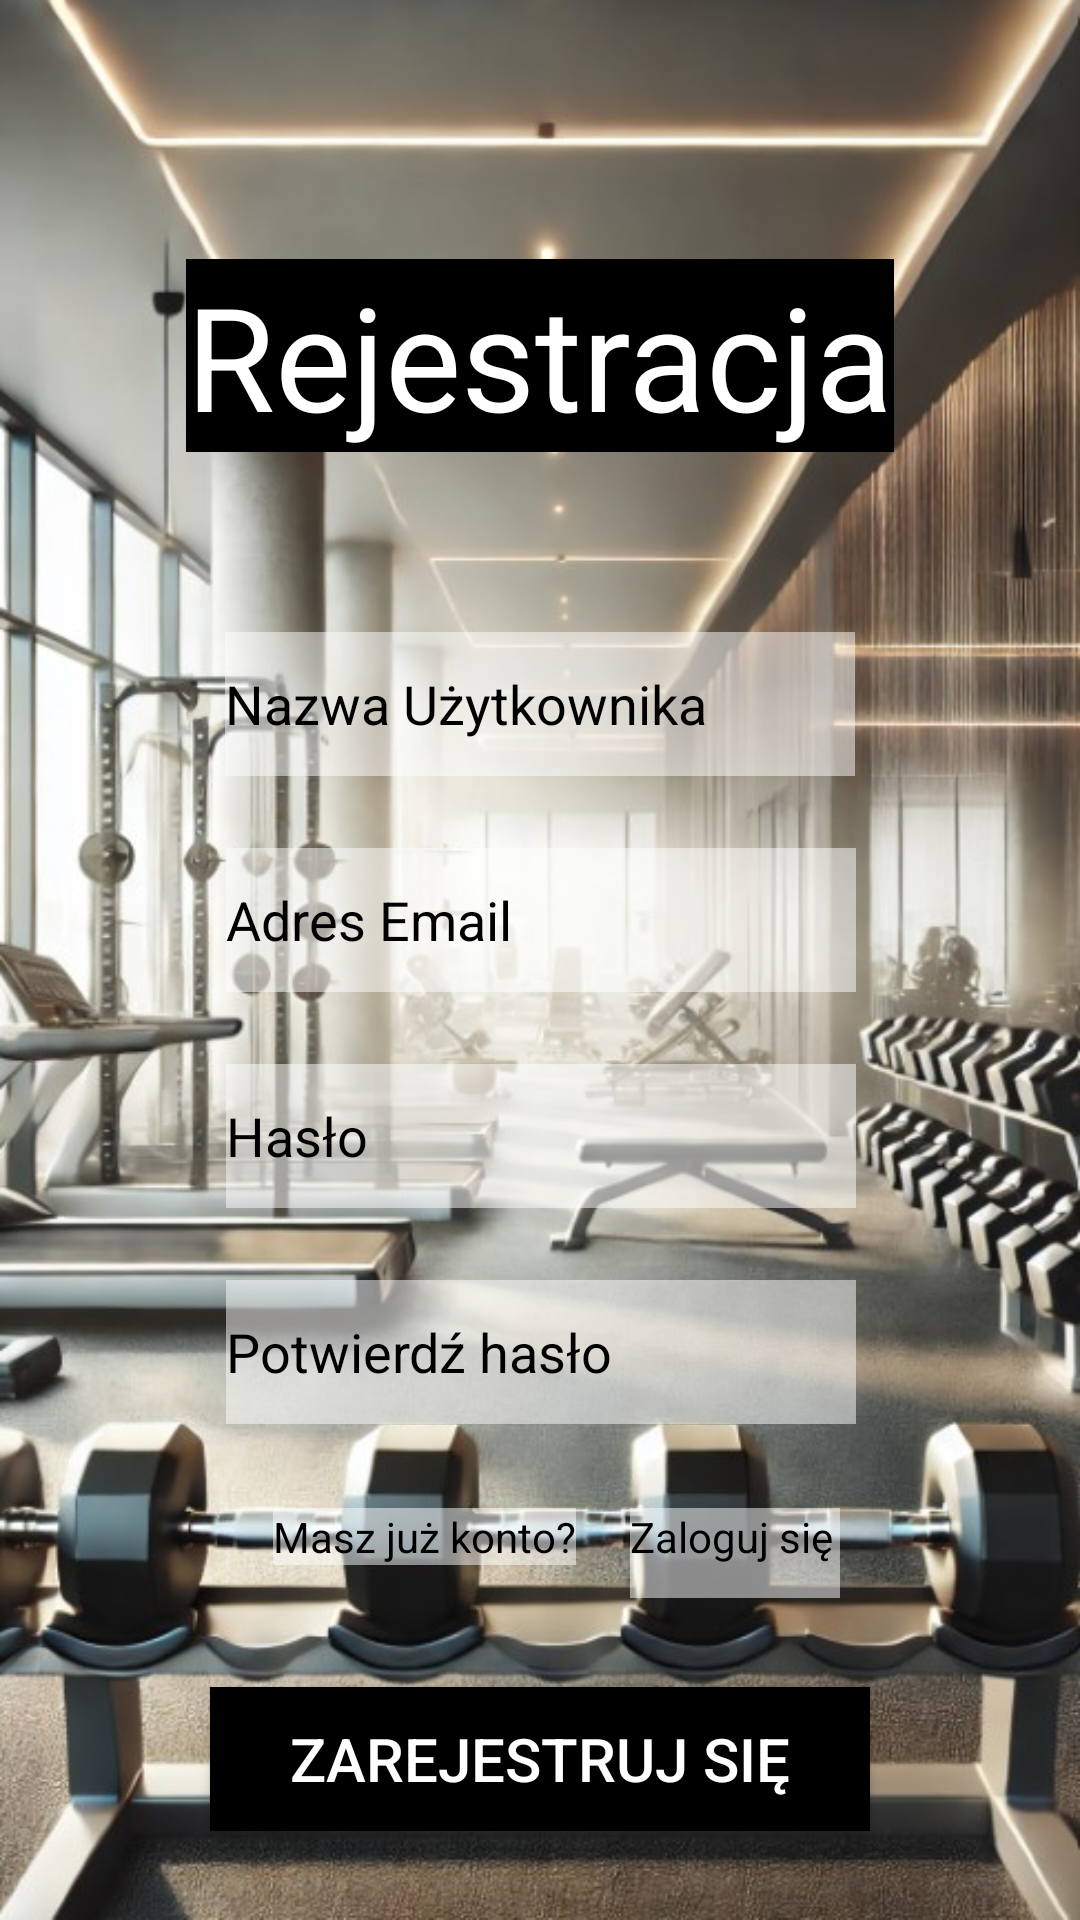

Produce the Android XML layout that renders to this screen, including the resource entries it uses.
<!-- AndroidManifest.xml: application theme Theme.TestLogowania -->
<!-- res/layout/activity_main2.xml -->
<?xml version="1.0" encoding="utf-8"?>
<androidx.constraintlayout.widget.ConstraintLayout
    xmlns:android="http://schemas.android.com/apk/res/android"
    xmlns:app="http://schemas.android.com/apk/res-auto"
    xmlns:tools="http://schemas.android.com/tools"
    android:background="@drawable/tlo"
    android:layout_width="match_parent"
    android:layout_height="match_parent"
    tools:context=".MainActivity2">

    <Button android:id="@+id/registerButton"
        android:layout_width="220dp"
        android:layout_height="48dp"
        android:onClick="onClickRegister"
        android:text="zarejestruj się"
        android:background="@color/black"
        android:textColor="@color/white"
        android:textSize="20sp"
        app:layout_constraintBottom_toBottomOf="parent"
        app:layout_constraintEnd_toEndOf="parent"
        app:layout_constraintStart_toStartOf="parent"
        app:layout_constraintTop_toBottomOf="@+id/textView7"
        tools:ignore="DuplicateSpeakableTextCheck,DuplicateSpeakableTextCheck"/>

    <EditText
        android:id="@+id/registerUserEditText"
        android:layout_width="wrap_content"
        android:layout_height="wrap_content"
        android:layout_marginTop="60dp"
        android:background="#80FFFFFF"
        android:ems="10"
        android:hint="@string/username"
        android:inputType="textEmailAddress"
        android:minHeight="48dp"
        android:textColor="@color/black"
        android:textColorHint="@color/black"
        app:layout_constraintEnd_toEndOf="parent"
        app:layout_constraintHorizontal_bias="0.5"
        app:layout_constraintStart_toStartOf="parent"
        app:layout_constraintTop_toBottomOf="@+id/registerTextView"
        tools:ignore="TextContrastCheck,TextContrastCheck" />

    <EditText
        android:id="@+id/registerEmailEditText"
        android:layout_width="wrap_content"
        android:layout_height="wrap_content"
        android:layout_marginTop="24dp"
        android:background="#80FFFFFF"
        android:ems="10"
        android:hint="@string/email"
        android:inputType="textEmailAddress"
        android:minHeight="48dp"
        android:textColor="@color/black"
        android:textColorHint="@color/black"
        app:layout_constraintEnd_toEndOf="parent"
        app:layout_constraintHorizontal_bias="0.502"
        app:layout_constraintStart_toStartOf="parent"
        app:layout_constraintTop_toBottomOf="@+id/registerUserEditText"
        tools:ignore="TextContrastCheck,TextContrastCheck" />

    <EditText
        android:id="@+id/registerPasswordlEditText"
        android:layout_width="wrap_content"
        android:layout_height="wrap_content"
        android:layout_marginTop="24dp"
        android:background="#80FFFFFF"
        android:ems="10"
        android:hint="@string/password"
        android:inputType="textPassword"
        android:minHeight="48dp"
        android:textColor="@color/black"
        android:textColorHint="@color/black"
        app:layout_constraintEnd_toEndOf="parent"
        app:layout_constraintHorizontal_bias="0.502"
        app:layout_constraintStart_toStartOf="parent"
        app:layout_constraintTop_toBottomOf="@+id/registerEmailEditText"
        tools:ignore="TextContrastCheck,TextContrastCheck" />

    <EditText android:id="@+id/registerConfirmPasswordlEditText"
        android:layout_width="wrap_content"
        android:layout_height="wrap_content"
        android:layout_marginTop="24dp"
        android:ems="10"
        android:hint="@string/confirm_password"
        android:inputType="textPassword"
        android:textColorHint="@color/black"
        android:background="#80FFFFFF"
        android:minHeight="48dp"
        app:layout_constraintEnd_toEndOf="parent"
        app:layout_constraintHorizontal_bias="0.502"
        app:layout_constraintStart_toStartOf="parent"
        app:layout_constraintTop_toBottomOf="@+id/registerPasswordlEditText"
        tools:ignore="TextContrastCheck,TextContrastCheck"/>

    <TextView android:id="@+id/registerTextView"
        android:layout_width="wrap_content"
        android:layout_height="wrap_content"
        android:text="@string/register"
        android:textSize="48sp"
        android:background="@color/black"
        android:textColor="@color/white"
        app:layout_constraintBottom_toBottomOf="parent"
        app:layout_constraintEnd_toEndOf="parent"
        app:layout_constraintHorizontal_bias="0.5"
        app:layout_constraintStart_toStartOf="parent"
        app:layout_constraintTop_toTopOf="parent"
        app:layout_constraintVertical_bias="0.15"/>

    <TextView android:id="@+id/textView6"
        android:layout_width="wrap_content"
        android:layout_height="wrap_content"
        android:layout_marginTop="28dp"
        android:textColor="@color/black"
        android:text="@string/have_account"
        android:background="#80FFFFFF"
        app:layout_constraintEnd_toStartOf="@+id/textView7"
        app:layout_constraintHorizontal_bias="0.836"
        app:layout_constraintStart_toStartOf="parent"
        app:layout_constraintTop_toBottomOf="@+id/registerConfirmPasswordlEditText"/>

    <TextView android:id="@+id/textView7"
        android:layout_width="70dp"
        android:layout_height="30dp"
        android:layout_marginTop="28dp"
        android:minWidth="48dp"
        android:minHeight="48dp"
        android:onClick="onClickSwitchToLogin"
        android:textColor="@color/black"
        android:text="@string/zaloguj_sie"
        android:background="#80FFFFFF"
        app:layout_constraintEnd_toEndOf="parent"
        app:layout_constraintHorizontal_bias="0.724"
        app:layout_constraintStart_toStartOf="parent"
        app:layout_constraintTop_toBottomOf="@+id/registerConfirmPasswordlEditText"/>


</androidx.constraintlayout.widget.ConstraintLayout>
<!-- resources referenced by this layout -->
<resources>
  <color name="black">#FF000000</color>
  <color name="white">#FFFFFFFF</color>
  <!-- drawable tlo: jpg bitmap (drawable, 99802 bytes) -->
  <string name="confirm_password">Potwierdź hasło</string>
  <string name="email">Adres Email</string>
  <string name="have_account">Masz już konto?</string>
  <string name="password">Hasło</string>
  <string name="register">Rejestracja</string>
  <string name="username">Nazwa Użytkownika</string>
  <string name="zaloguj_sie">Zaloguj się</string>
  <style name="Theme.TestLogowania" parent="Base.Theme.TestLogowania" />
  <style name="Base.Theme.TestLogowania" parent="Theme.AppCompat.Light.NoActionBar">
          
          
      </style>
</resources>
